Run: headless pygame with SDL's dummy video driver; simulated clock (each Clock.tick advances the game by its frame time, no real sleeping); random seed 0; keys injected as events and as key.get_pressed() state; no mouse input.
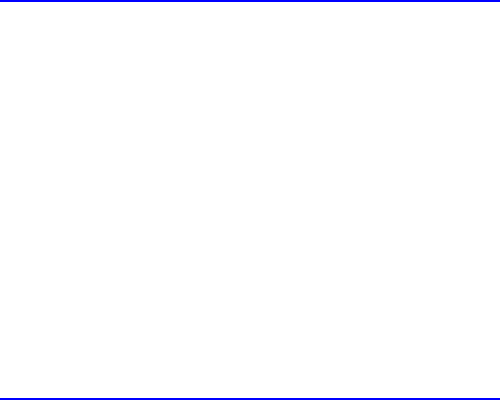
Frame 1 of 4 · flips 1–60 · no input
Frame 2 of 4 · flips 61–180 · tapped SPACE, RETURN · held RIGHT (→), D · screen unchanged from frame 1, image omitted
Frame 3 of 4 · flips 181–300 · held DOWN (↓), S · screen unchanged from frame 2, image omitted
Frame 4 of 4 · flips 301–420 · held LEFT (←), A, UP (↑), W · screen unchanged from frame 3, image omitted

The pygame program that drew these frames:

#!/usr/bin/env python2
import pygame, sys
from pygame.locals import *

def main():
    pygame.init()

    DISPLAY=pygame.display.set_mode((500,400),0,32)

    WHITE=(255,255,255)
    blue=(0,0,255)

    DISPLAY.fill(WHITE)


    pygame.draw.rect(DISPLAY,blue,(0,0,500,2))
    pygame.draw.rect(DISPLAY,blue,(0,398,500,400))
    
    while True:
        for event in pygame.event.get():
            if event.type==QUIT:
                pygame.quit()
                sys.exit()
        pygame.display.update()

main()
